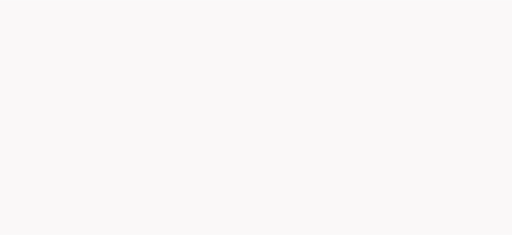
t = 0.00 s
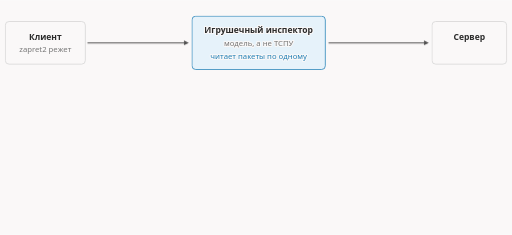
t = 1.63 s
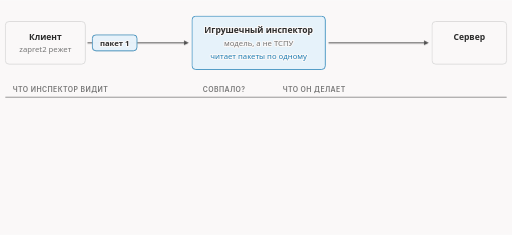
t = 3.30 s
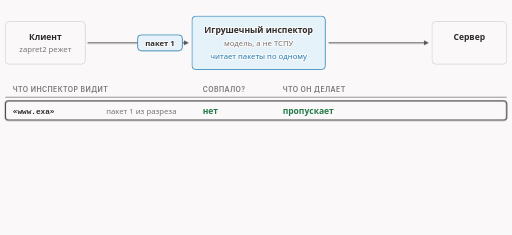
t = 5.08 s
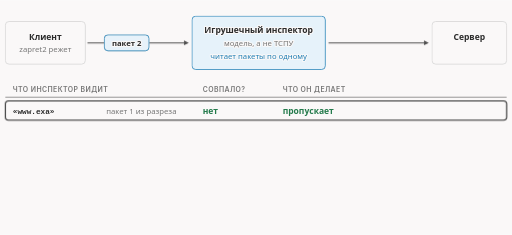
t = 6.71 s
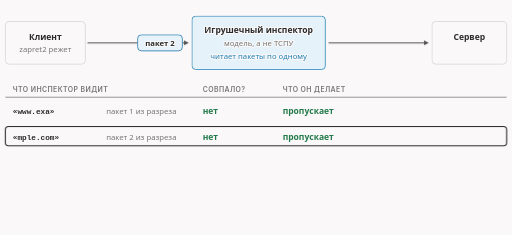
t = 8.28 s

The animated SVG that drew these frames (rendered in a browser with its animation timeline set to each time). Animation: 17 CSS @keyframes rules; frames cover the first 8.28 s, repeats indefinitely.

<svg xmlns="http://www.w3.org/2000/svg" class="v01-s07-toy-inspector" viewBox="0 0 960 440" width="960" height="440" role="img" aria-labelledby="v01-s07-toy-inspector-t v01-s07-toy-inspector-d">
<title id="v01-s07-toy-inspector-t">Игрушечный инспектор смотрит на каждый пакет отдельно</title>
<desc id="v01-s07-toy-inspector-d">Игрушечный инспектор (модель) читает каждый пакет отдельно: «www.exa» и «mple.com» не совпадают с именем, оба пакета проходят, а обычный запрос в одном пакете совпал бы и был бы выброшен или сброшен.</desc>
<style>
.v01-s07-toy-inspector{--fg:var(--dark,#2b2b2b);--fg2:var(--darkgray,#4e4e4e);--mute:var(--gray,#767676);--line:var(--lightgray,#d4d4d4);--acc:var(--secondary,#1f7fb5);--tint:var(--highlight,rgba(178,225,255,.28));--bg:var(--light,#faf8f8);--rej:#c4372b;--rejt:rgba(196,55,43,.10);--ok:#237a4b;--okt:rgba(35,122,75,.11);--amb:#a8610a;--ambt:rgba(168,97,10,.13)}
@media (prefers-color-scheme:dark){.v01-s07-toy-inspector{--fg:var(--dark,#ebebec);--fg2:var(--darkgray,#d4d4d4);--mute:var(--gray,#9a9a9a);--line:var(--lightgray,#4a474a);--acc:var(--secondary,#b2e1ff);--tint:var(--highlight,rgba(178,225,255,.14));--bg:var(--light,#161618);--rej:#ff8f80;--rejt:rgba(255,143,128,.14);--ok:#7fd9a1;--okt:rgba(127,217,161,.13);--amb:#f0b866;--ambt:rgba(240,184,102,.14)}}
.v01-s07-toy-inspector .bg{fill:var(--bg)}
.v01-s07-toy-inspector text{font-family:var(--bodyFont,'Source Sans 3'),system-ui,-apple-system,'Segoe UI',Roboto,sans-serif;font-size:16px;fill:var(--fg2);paint-order:stroke;stroke:var(--bg);stroke-width:4px;stroke-linejoin:round}
.v01-s07-toy-inspector .tk{font-weight:600;fill:var(--fg)}
.v01-s07-toy-inspector .sm{font-size:14.5px}
.v01-s07-toy-inspector .m{font-family:var(--codeFont,'JetBrains Mono'),ui-monospace,'Cascadia Code',Consolas,monospace;font-size:14.5px}
.v01-s07-toy-inspector .mk{font-family:var(--codeFont,'JetBrains Mono'),ui-monospace,'Cascadia Code',Consolas,monospace;font-size:14.5px;font-weight:600;fill:var(--fg)}
.v01-s07-toy-inspector .ml{font-family:var(--codeFont,'JetBrains Mono'),ui-monospace,'Cascadia Code',Consolas,monospace;font-size:17px;font-weight:600;fill:var(--fg)}
.v01-s07-toy-inspector .cap{font-family:var(--headerFont,Inter),system-ui,-apple-system,'Segoe UI',Roboto,sans-serif;font-size:13px;font-weight:600;letter-spacing:.06em;text-transform:uppercase;fill:var(--mute)}
.v01-s07-toy-inspector .mu{fill:var(--mute)}.v01-s07-toy-inspector .fg{fill:var(--fg)}.v01-s07-toy-inspector .acc{fill:var(--acc)}.v01-s07-toy-inspector .rej{fill:var(--rej)}.v01-s07-toy-inspector .ok{fill:var(--ok)}.v01-s07-toy-inspector .amb{fill:var(--amb)}
.v01-s07-toy-inspector .c{text-anchor:middle}.v01-s07-toy-inspector .r{text-anchor:end}
.v01-s07-toy-inspector .bx{fill:var(--bg);stroke:var(--line);stroke-width:1.4}
.v01-s07-toy-inspector .bxa{fill:var(--tint);stroke:var(--acc);stroke-width:1.4}
.v01-s07-toy-inspector .bxr{fill:var(--rejt);stroke:var(--rej);stroke-width:1.4}
.v01-s07-toy-inspector .bxo{fill:var(--okt);stroke:var(--ok);stroke-width:1.4}
.v01-s07-toy-inspector .bxb{fill:var(--ambt);stroke:var(--amb);stroke-width:1.4}
.v01-s07-toy-inspector .bxn{fill:none;stroke:var(--fg);stroke-width:2}
.v01-s07-toy-inspector .bxd{fill:none;stroke:var(--mute);stroke-width:1.3;stroke-dasharray:5 4}
.v01-s07-toy-inspector .lf{fill:none;stroke:var(--fg2);stroke-width:2}
.v01-s07-toy-inspector .lm{fill:none;stroke:var(--mute);stroke-width:1.4}
.v01-s07-toy-inspector .lmd{fill:none;stroke:var(--mute);stroke-width:1.4;stroke-dasharray:5 4}
.v01-s07-toy-inspector .la{fill:none;stroke:var(--acc);stroke-width:2}
.v01-s07-toy-inspector .lr{fill:none;stroke:var(--rej);stroke-width:2.4}
.v01-s07-toy-inspector .lcut{fill:none;stroke:var(--rej);stroke-width:1.6;stroke-dasharray:6 4}
.v01-s07-toy-inspector .hf{fill:var(--fg2)}.v01-s07-toy-inspector .ha{fill:var(--acc)}.v01-s07-toy-inspector .hr{fill:var(--rej)}.v01-s07-toy-inspector .hm{fill:var(--mute)}
.v01-s07-toy-inspector .ico{fill:none;stroke:var(--fg2);stroke-width:1.8;stroke-linecap:round;stroke-linejoin:round}
.v01-s07-toy-inspector .icof{fill:var(--fg2);stroke:none}
.v01-s07-toy-inspector .a{animation-duration:18s;animation-timing-function:cubic-bezier(.3,.6,.25,1);animation-iteration-count:infinite;animation-fill-mode:both}
@media (prefers-reduced-motion:reduce){.v01-s07-toy-inspector .a{animation:none}.v01-s07-toy-inspector .tr{display:none}}
@keyframes v01-s07-toy-inspector-k1{0%{opacity:0;transform:translate(0px,0px)}1.667%{opacity:0;transform:translate(0px,0px)}4.444%{opacity:1;transform:translate(0px,0px)}94.444%{opacity:1;transform:translate(0px,0px)}97.778%{opacity:0;transform:translate(0px,0px)}100%{opacity:0;transform:translate(0px,0px)}}.v01-s07-toy-inspector .e1{animation-name:v01-s07-toy-inspector-k1}@keyframes v01-s07-toy-inspector-k2{0%{opacity:0;transform:translate(0px,0px)}3.333%{opacity:0;transform:translate(0px,0px)}6.111%{opacity:1;transform:translate(0px,0px)}94.444%{opacity:1;transform:translate(0px,0px)}97.778%{opacity:0;transform:translate(0px,0px)}100%{opacity:0;transform:translate(0px,0px)}}.v01-s07-toy-inspector .e2{animation-name:v01-s07-toy-inspector-k2}@keyframes v01-s07-toy-inspector-k3{0%{opacity:0;transform:translate(0px,0px)}5%{opacity:0;transform:translate(0px,0px)}7.778%{opacity:1;transform:translate(0px,0px)}94.444%{opacity:1;transform:translate(0px,0px)}97.778%{opacity:0;transform:translate(0px,0px)}100%{opacity:0;transform:translate(0px,0px)}}.v01-s07-toy-inspector .e3{animation-name:v01-s07-toy-inspector-k3}@keyframes v01-s07-toy-inspector-k4{0%{opacity:0;transform:translate(0px,0px)}6.667%{opacity:0;transform:translate(0px,0px)}9.444%{opacity:1;transform:translate(0px,0px)}94.444%{opacity:1;transform:translate(0px,0px)}97.778%{opacity:0;transform:translate(0px,0px)}100%{opacity:0;transform:translate(0px,0px)}}.v01-s07-toy-inspector .e4{animation-name:v01-s07-toy-inspector-k4}@keyframes v01-s07-toy-inspector-k5{0%{opacity:0;transform:translate(0px,0px)}62.222%{opacity:0;transform:translate(0px,0px)}65%{opacity:1;transform:translate(0px,0px)}94.444%{opacity:1;transform:translate(0px,0px)}97.778%{opacity:0;transform:translate(0px,0px)}100%{opacity:0;transform:translate(0px,0px)}}.v01-s07-toy-inspector .e5{animation-name:v01-s07-toy-inspector-k5}@keyframes v01-s07-toy-inspector-k6{0%{opacity:0;transform:translate(0px,0px)}10%{opacity:0;transform:translate(0px,0px)}12.778%{opacity:1;transform:translate(0px,0px)}94.444%{opacity:1;transform:translate(0px,0px)}97.778%{opacity:0;transform:translate(0px,0px)}100%{opacity:0;transform:translate(0px,0px)}}.v01-s07-toy-inspector .e6{animation-name:v01-s07-toy-inspector-k6}@keyframes v01-s07-toy-inspector-k7{0%{opacity:0;transform:translate(0px,6px)}23.333%{opacity:0;transform:translate(0px,6px)}26.111%{opacity:1;transform:translate(0px,0px)}94.444%{opacity:1;transform:translate(0px,0px)}97.778%{opacity:0;transform:translate(0px,6px)}100%{opacity:0;transform:translate(0px,6px)}}.v01-s07-toy-inspector .e7{animation-name:v01-s07-toy-inspector-k7}@keyframes v01-s07-toy-inspector-k8{0%{opacity:0}22.222%{opacity:0}23.889%{opacity:1}38.889%{opacity:1}40.556%{opacity:0}100%{opacity:0}}.v01-s07-toy-inspector .e8{animation-name:v01-s07-toy-inspector-k8}@keyframes v01-s07-toy-inspector-k9{0%{opacity:0;transform:translate(0px,6px)}41.111%{opacity:0;transform:translate(0px,6px)}43.889%{opacity:1;transform:translate(0px,0px)}94.444%{opacity:1;transform:translate(0px,0px)}97.778%{opacity:0;transform:translate(0px,6px)}100%{opacity:0;transform:translate(0px,6px)}}.v01-s07-toy-inspector .e9{animation-name:v01-s07-toy-inspector-k9}@keyframes v01-s07-toy-inspector-k10{0%{opacity:0}40%{opacity:0}41.667%{opacity:1}56.667%{opacity:1}58.333%{opacity:0}100%{opacity:0}}.v01-s07-toy-inspector .e10{animation-name:v01-s07-toy-inspector-k10}@keyframes v01-s07-toy-inspector-k11{0%{opacity:0;transform:translate(0px,0px)}59.444%{opacity:0;transform:translate(0px,0px)}62.222%{opacity:1;transform:translate(0px,0px)}94.444%{opacity:1;transform:translate(0px,0px)}97.778%{opacity:0;transform:translate(0px,0px)}100%{opacity:0;transform:translate(0px,0px)}}.v01-s07-toy-inspector .e11{animation-name:v01-s07-toy-inspector-k11}@keyframes v01-s07-toy-inspector-k12{0%{opacity:0;transform:translate(0px,6px)}61.111%{opacity:0;transform:translate(0px,6px)}63.889%{opacity:1;transform:translate(0px,0px)}94.444%{opacity:1;transform:translate(0px,0px)}97.778%{opacity:0;transform:translate(0px,6px)}100%{opacity:0;transform:translate(0px,6px)}}.v01-s07-toy-inspector .e12{animation-name:v01-s07-toy-inspector-k12}@keyframes v01-s07-toy-inspector-k13{0%{opacity:0}60%{opacity:0}61.667%{opacity:1}76.667%{opacity:1}78.333%{opacity:0}100%{opacity:0}}.v01-s07-toy-inspector .e13{animation-name:v01-s07-toy-inspector-k13}@keyframes v01-s07-toy-inspector-k14{0%{opacity:0;transform:translate(0px,0px)}73.333%{opacity:0;transform:translate(0px,0px)}76.111%{opacity:1;transform:translate(0px,0px)}94.444%{opacity:1;transform:translate(0px,0px)}97.778%{opacity:0;transform:translate(0px,0px)}100%{opacity:0;transform:translate(0px,0px)}}.v01-s07-toy-inspector .e14{animation-name:v01-s07-toy-inspector-k14}@keyframes v01-s07-toy-inspector-k15{0%{opacity:0;transform:translate(0px,0px)}77.778%{opacity:0;transform:translate(0px,0px)}80.556%{opacity:1;transform:translate(0px,0px)}94.444%{opacity:1;transform:translate(0px,0px)}97.778%{opacity:0;transform:translate(0px,0px)}100%{opacity:0;transform:translate(0px,0px)}}.v01-s07-toy-inspector .e15{animation-name:v01-s07-toy-inspector-k15}@keyframes v01-s07-toy-inspector-k16{0%{opacity:0;transform:translate(215px,80px)}16.667%{opacity:0;transform:translate(215px,80px)}18.889%{opacity:1;transform:translate(215px,80px)}23.889%{opacity:1;transform:translate(300px,80px)}28.889%{opacity:1;transform:translate(300px,80px)}30.556%{opacity:0;transform:translate(345px,80px)}30.611%{opacity:0;transform:translate(640px,80px)}32.222%{opacity:1;transform:translate(665px,80px)}36.667%{opacity:1;transform:translate(758px,80px)}36.722%{opacity:0;transform:translate(758px,80px)}100%{opacity:0;transform:translate(758px,80px)}}.v01-s07-toy-inspector .e16{animation-name:v01-s07-toy-inspector-k16}@keyframes v01-s07-toy-inspector-k17{0%{opacity:0;transform:translate(215px,80px)}34.444%{opacity:0;transform:translate(215px,80px)}36.667%{opacity:1;transform:translate(215px,80px)}41.667%{opacity:1;transform:translate(300px,80px)}46.667%{opacity:1;transform:translate(300px,80px)}48.333%{opacity:0;transform:translate(345px,80px)}48.389%{opacity:0;transform:translate(640px,80px)}50%{opacity:1;transform:translate(665px,80px)}54.444%{opacity:1;transform:translate(758px,80px)}54.5%{opacity:0;transform:translate(758px,80px)}100%{opacity:0;transform:translate(758px,80px)}}.v01-s07-toy-inspector .e17{animation-name:v01-s07-toy-inspector-k17}</style>
<rect class="bg" x="0" y="0" width="960" height="440"/>
<g class="a e1"><rect class="bx" x="10" y="40" width="150" height="80" rx="7"/><text class="tk c" x="85" y="74">Клиент</text><text class="sm mu c" x="85" y="98">zapret2 режет</text></g>
<g class="a e2"><rect class="bxa" x="360" y="30" width="250" height="100" rx="7"/><text class="tk c" x="485" y="62">Игрушечный инспектор</text><text class="sm mu c" x="485" y="86">модель, а не ТСПУ</text><text class="sm acc c" x="485" y="110">читает пакеты по одному</text></g>
<g class="a e3"><rect class="bx" x="810" y="40" width="140" height="80" rx="7"/><text class="tk c" x="880" y="74">Сервер</text></g>
<g class="a e4"><path class="lf" d="M164 80L345.0 80.0"/><polygon class="hf" points="354,80 345.0,84.5 345.0,75.5"/><path class="lf" d="M616 80L795.0 80.0"/><polygon class="hf" points="804,80 795.0,84.5 795.0,75.5"/></g>
<g class="a e5"><text class="tk ok c" x="880" y="98">250 байт</text></g>
<g class="a e6"><text class="cap" x="24" y="172">что инспектор видит</text><text class="cap" x="380" y="172">совпало?</text><text class="cap" x="530" y="172">что он делает</text><path class="lm" d="M10 182L950 182"/></g>
<g class="a e7"><text class="mk" x="24" y="214">«www.exa»</text><text class="sm mu" x="199" y="214">пакет 1 из разреза</text><text class="tk ok" x="380" y="214">нет</text><text class="tk ok" x="530" y="214">пропускает</text></g>
<g class="a e8 tr"><rect class="bxn" x="10" y="189" width="940" height="36" rx="6"/></g>
<g class="a e9"><text class="mk" x="24" y="262">«mple.com»</text><text class="sm mu" x="199" y="262">пакет 2 из разреза</text><text class="tk ok" x="380" y="262">нет</text><text class="tk ok" x="530" y="262">пропускает</text></g>
<g class="a e10 tr"><rect class="bxn" x="10" y="237" width="940" height="36" rx="6"/></g>
<g class="a e11"><path class="lmd" d="M10 298L950 298"/><text class="cap" x="24" y="292">для сравнения</text></g>
<g class="a e12"><text class="mk" x="24" y="334">«www.example.com»</text><text class="sm mu" x="199" y="334">обычный запрос</text><text class="tk rej" x="380" y="334">да</text><text class="tk rej" x="530" y="334">выбрасывает (m01) или сбрасывает (m03)</text></g>
<g class="a e13 tr"><rect class="bxn" x="10" y="309" width="940" height="36" rx="6"/></g>
<g class="a e14"><text class="tk ok" x="24" y="392">Разрезанный запрос прошёл: счётчик правила 0, сервер получил 250 байт (опыты m02 и m04).</text></g>
<g class="a e15"><text class="sm mu" x="24" y="418">Это модель: она смотрит на каждый пакет отдельно и ничего не собирает.</text></g>
<g class="a e16 tr"><rect class="bx" x="-42" y="-15" width="84" height="30" rx="7"/><rect class="bxa" x="-42" y="-15" width="84" height="30" rx="7"/><text class="sm tk c" x="0" y="5">пакет 1</text></g>
<g class="a e17 tr"><rect class="bx" x="-42" y="-15" width="84" height="30" rx="7"/><rect class="bxa" x="-42" y="-15" width="84" height="30" rx="7"/><text class="sm tk c" x="0" y="5">пакет 2</text></g>
</svg>
